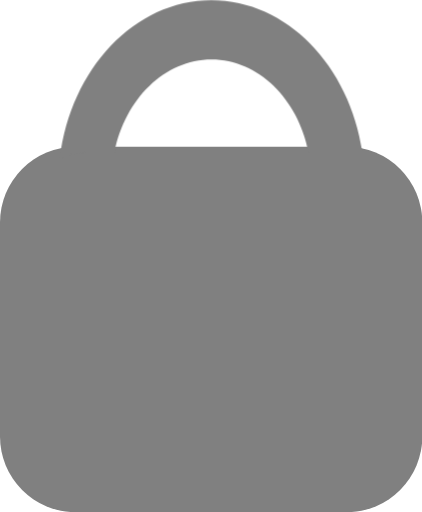
t = 0.00 s
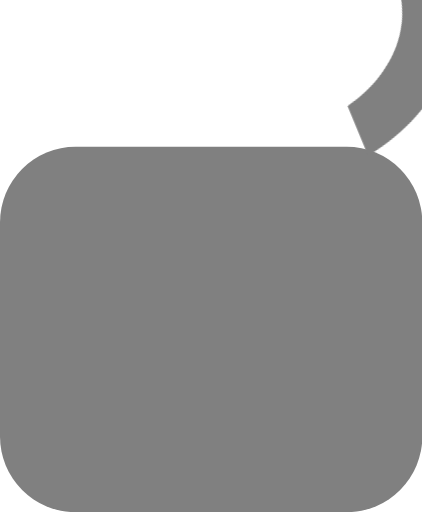
t = 0.50 s
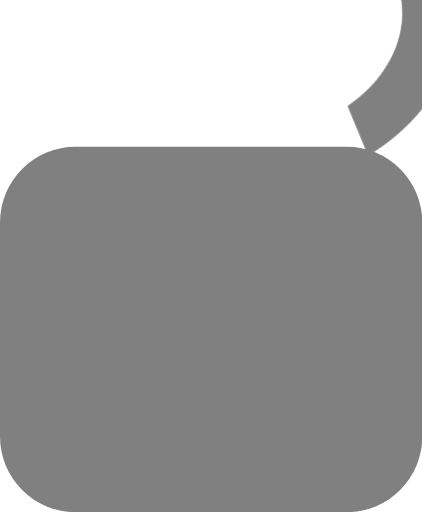
t = 1.00 s
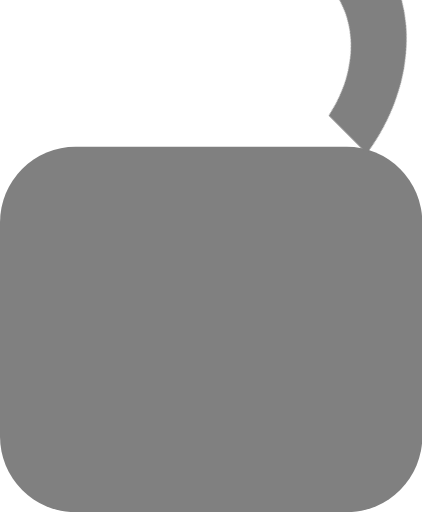
t = 1.33 s
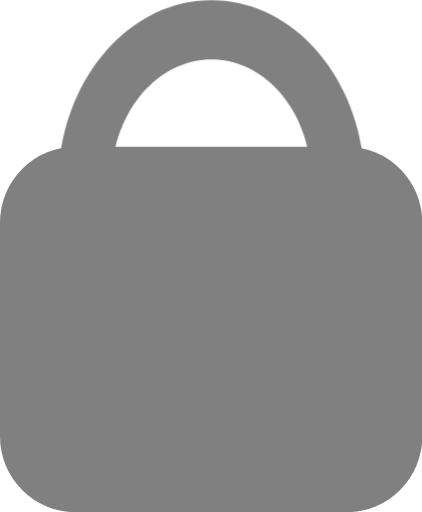
t = 2.00 s
t = 2.50 s: frame unchanged from t = 0.00 s, image omitted

The animated SVG that drew these frames (rendered in a browser with its animation timeline set to each time). Animation: 2 CSS @keyframes rules; one cycle of 3.00 s, repeats indefinitely.

<svg xmlns="http://www.w3.org/2000/svg" viewBox="0 0 391 474" id="el_Sy6sYugpm"><style>@-webkit-keyframes el_BkEpjFdg6X_r1KRtdxTQ_Animation{0%{-webkit-transform: translate(335.75px, 146.44000244140625px) rotate(0deg) translate(-335.75px, -146.44000244140625px);transform: translate(335.75px, 146.44000244140625px) rotate(0deg) translate(-335.75px, -146.44000244140625px);}22.22%{-webkit-transform: translate(335.75px, 146.44000244140625px) rotate(90deg) translate(-335.75px, -146.44000244140625px);transform: translate(335.75px, 146.44000244140625px) rotate(90deg) translate(-335.75px, -146.44000244140625px);}66.67%{-webkit-transform: translate(335.75px, 146.44000244140625px) rotate(0deg) translate(-335.75px, -146.44000244140625px);transform: translate(335.75px, 146.44000244140625px) rotate(0deg) translate(-335.75px, -146.44000244140625px);}100%{-webkit-transform: translate(335.75px, 146.44000244140625px) rotate(0deg) translate(-335.75px, -146.44000244140625px);transform: translate(335.75px, 146.44000244140625px) rotate(0deg) translate(-335.75px, -146.44000244140625px);}}@keyframes el_BkEpjFdg6X_r1KRtdxTQ_Animation{0%{-webkit-transform: translate(335.75px, 146.44000244140625px) rotate(0deg) translate(-335.75px, -146.44000244140625px);transform: translate(335.75px, 146.44000244140625px) rotate(0deg) translate(-335.75px, -146.44000244140625px);}22.22%{-webkit-transform: translate(335.75px, 146.44000244140625px) rotate(90deg) translate(-335.75px, -146.44000244140625px);transform: translate(335.75px, 146.44000244140625px) rotate(90deg) translate(-335.75px, -146.44000244140625px);}66.67%{-webkit-transform: translate(335.75px, 146.44000244140625px) rotate(0deg) translate(-335.75px, -146.44000244140625px);transform: translate(335.75px, 146.44000244140625px) rotate(0deg) translate(-335.75px, -146.44000244140625px);}100%{-webkit-transform: translate(335.75px, 146.44000244140625px) rotate(0deg) translate(-335.75px, -146.44000244140625px);transform: translate(335.75px, 146.44000244140625px) rotate(0deg) translate(-335.75px, -146.44000244140625px);}}#el_Sy6sYugpm *{-webkit-animation-duration: 3s;animation-duration: 3s;-webkit-animation-iteration-count: infinite;animation-iteration-count: infinite;-webkit-animation-timing-function: cubic-bezier(0, 0, 1, 1);animation-timing-function: cubic-bezier(0, 0, 1, 1);}#el_SJz6otOx6Q{fill: gray;}#el_H1maoK_gpQ{fill: gray;}#el_BkEpjFdg6X{fill: gray;}#el_BkEpjFdg6X_r1KRtdxTQ{-webkit-transform: translate(335.75px, 146.44000244140625px) rotate(0deg) translate(-335.75px, -146.44000244140625px);transform: translate(335.75px, 146.44000244140625px) rotate(0deg) translate(-335.75px, -146.44000244140625px);-webkit-animation-name: el_BkEpjFdg6X_r1KRtdxTQ_Animation;animation-name: el_BkEpjFdg6X_r1KRtdxTQ_Animation;}</style><defs/><title>Asset 1</title><g id="el_r1lpjFdlp7" data-name="Layer 2"><g id="el_S1b6jF_xTm" data-name="Layer 1"><rect y="135.85" width="391.27" height="338.5" rx="70" id="el_SJz6otOx6Q"/><path d="M273.71,0h0Z" id="el_H1maoK_gpQ"/><g id="el_BkEpjFdg6X_r1KRtdxTQ" data-animator-group="true" data-animator-type="1"><path d="M80.75,140.56h25.47C116,91.66,152.62,55,196,55h0c43.4,0,80.06,36.62,89.81,85.52H332c1.26,0,2.51,0,3.75.13C323.78,60.68,265.77,0,196,0,124.61,0,65.52,63.61,55.5,146.44A57.89,57.89,0,0,1,80.75,140.56Z" id="el_BkEpjFdg6X"/></g></g></g></svg>